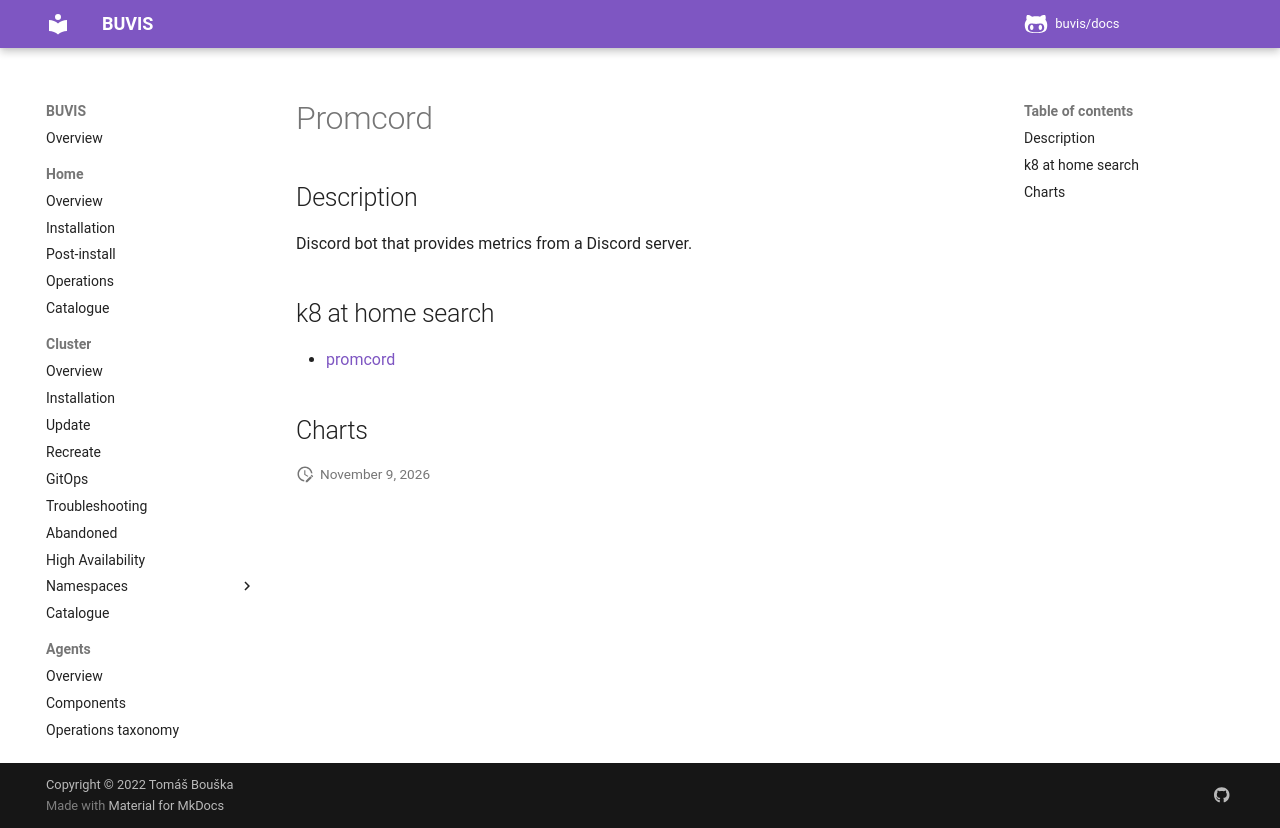

repository: buvis/docs · page: cluster/catalogue/promcord/index.html · generator: mkdocs

# Promcord

## Description

Discord bot that provides metrics from a Discord server.

## k8 at home search

- [promcord](https://nanne.dev/k8s-at-home-search/#/promcord)

## Charts
